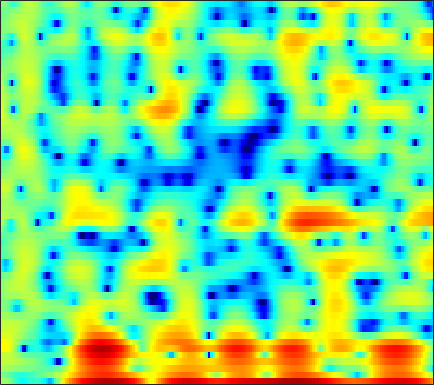

The file beside this chart, header and first rows:
1.8516, 1.5737, 1.0599, 0.34914, -0.32921, -1.4227, -2.704, -3.6902, -4.8657, -5.657, -5.8621, -5.6395, -5.0546, -4.4217, -4.0113, -3.6466, -3.5186, -3.6064, -4.0274, -4.8694, -6.214, -7.6021, -9.5987, -9.6048
-0.08274, -0.4038, -0.9157, -1.511, -1.997, -2.664, -3.292, -3.695, -4.081, -4.25, -4.207, -4.057, -3.737, -3.325, -2.986, -2.533, -2.101, -1.8, -1.412, -1.038, -0.6639, -0.3696, 0.05667, 0.5409
1.784, 1.68, 1.517, 1.325, 1.171, 0.9576, 0.7403, 0.5799, 0.3723, 0.1805, 0.003341, -0.1243, -0.2837, -0.4336, -0.5457, -0.7167, -0.9147, -1.075, -1.307, -1.55, -1.793, -1.968, -2.162, -2.257
2.861, 2.904, 2.911, 2.857, 2.777, 2.623, 2.423, 2.241, 1.969, 1.673, 1.36, 1.118, 0.7866, 0.4633, 0.2104, -0.1633, -0.5812, -0.9249, -1.433, -2.038, -2.804, -3.531, -4.81, -6.608
2.805, 3.105, 3.268, 3.18, 2.966, 2.507, 1.887, 1.337, 0.54, -0.2521, -0.9497, -1.373, -1.778, -2.019, -2.134, -2.26, -2.407, -2.525, -2.704, -2.919, -3.162, -3.34, -3.511, -3.55
5.886, 5.957, 5.769, 5.23, 4.576, 3.336, 1.593, -0.1548, -3.313, -8.132, -17.58, -19.34, -10.61, -6.977, -5.518, -4.55, -4.351, -4.596, -5.405, -6.686, -8.136, -8.952, -9.024, -7.923
6.201, 6.078, 5.763, 5.251, 4.723, 3.83, 2.73, 1.796, 0.4951, -0.7335, -1.745, -2.259, -2.683, -2.979, -3.245, -3.783, -4.635, -5.557, -7.234, -9.307, -11.46, -12.76, -13.19, -12
4.229, 4.285, 4.258, 4.115, 3.931, 3.585, 3.129, 2.729, 2.134, 1.521, 0.8809, 0.3925, -0.287, -1.007, -1.585, -2.409, -3.291, -3.979, -4.906, -5.817, -6.722, -7.316, -7.824, -8.038
2.611, 2.966, 3.277, 3.433, 3.461, 3.393, 3.223, 3.033, 2.699, 2.297, 1.811, 1.391, 0.7635, 0.04241, -0.5745, -1.51, -2.573, -3.454, -4.755, -6.204, -7.71, -8.732, -9.739, -10.07
2.137, 2.462, 2.741, 2.874, 2.897, 2.856, 2.764, 2.672, 2.495, 2.277, 2.002, 1.76, 1.36, 0.8525, 0.3793, -0.3994, -1.396, -2.305, -3.78, -5.653, -8.123, -10.71, -15.65, -18.34
1.607, 1.57, 1.417, 1.147, 0.8855, 0.5108, 0.1877, 0.05029, 0.04282, 0.2185, 0.4912, 0.6978, 0.9105, 1.008, 0.9858, 0.8115, 0.4526, 0.07877, -0.5523, -1.271, -2.039, -2.561, -2.978, -3.06
0.4156, 0.2084, -0.359, -1.351, -2.453, -4.54, -7.37, -9.188, -8.561, -5.604, -2.937, -1.415, 0.06141, 1.042, 1.524, 1.905, 2.038, 2.007, 1.835, 1.568, 1.279, 1.093, 0.8659, 0.6414
-0.7278, -0.3325, -0.2815, -0.7526, -1.421, -2.695, -4.181, -4.91, -4.569, -2.945, -1.126, 0.03339, 1.229, 2.03, 2.39, 2.596, 2.558, 2.392, 2.021, 1.526, 0.9882, 0.5875, 0.06311, -0.3165
-0.3463, 0.3187, 0.9347, 1.28, 1.408, 1.508, 1.585, 1.646, 1.806, 2.045, 2.308, 2.461, 2.563, 2.512, 2.339, 1.894, 1.184, 0.4762, -0.6988, -2.174, -3.945, -5.387, -7.057, -7.67
0.3115, 0.8181, 1.437, 1.962, 2.28, 2.61, 2.865, 3.002, 3.125, 3.149, 3.065, 2.913, 2.561, 2.01, 1.469, 0.5478, -0.658, -1.77, -3.54, -5.7, -8.443, -11.02, -15.78, -18.94
-0.2418, 0.3334, 1.006, 1.618, 2.042, 2.528, 2.92, 3.15, 3.34, 3.377, 3.236, 3.011, 2.525, 1.787, 1.057, -0.1392, -1.599, -2.865, -4.749, -6.726, -8.538, -9.626, -10.27, -9.816
-1.444, -1.073, -0.5302, 0.1168, 0.6916, 1.543, 2.329, 2.851, 3.378, 3.696, 3.765, 3.633, 3.218, 2.516, 1.76, 0.4366, -1.268, -2.877, -5.595, -9.246, -14.76, -21.37, -19.22, -12.53
-5.001, -6.437, -7.601, -6.362, -4.398, -1.801, 0.3416, 1.58, 2.811, 3.629, 4.073, 4.166, 3.997, 3.517, 2.949, 1.903, 0.5485, -0.6575, -2.508, -4.522, -6.399, -7.374, -7.555, -6.738
-5.303, -7.253, -9.099, -7.826, -5.497, -2.522, -0.2503, 1.06, 2.394, 3.302, 3.845, 4.048, 4.047, 3.751, 3.365, 2.625, 1.648, 0.7999, -0.4592, -1.818, -3.159, -4.084, -5.084, -5.869
-1.815, -1.936, -1.798, -1.28, -0.7274, 0.1872, 1.147, 1.824, 2.599, 3.185, 3.55, 3.686, 3.68, 3.434, 3.113, 2.503, 1.66, 0.8747, -0.381, -1.935, -3.861, -5.667, -8.891, -13.49
-2.702, -2.053, -1.236, -0.4382, 0.1461, 0.8579, 1.514, 1.96, 2.464, 2.844, 3.092, 3.169, 3.127, 2.932, 2.663, 2.163, 1.493, 0.8627, -0.138, -1.336, -2.769, -4.003, -5.771, -7.53
-4.474, -3.172, -1.895, -0.9635, -0.3488, 0.3469, 0.9508, 1.35, 1.792, 2.129, 2.354, 2.428, 2.399, 2.262, 2.064, 1.694, 1.242, 0.8508, 0.2614, -0.3595, -0.9932, -1.446, -2.03, -2.516
-2.081, -1.905, -1.698, -1.494, -1.317, -0.8858, -0.2764, 0.2163, 0.8429, 1.348, 1.645, 1.746, 1.707, 1.464, 1.226, 0.8255, 0.4136, 0.1487, -0.1511, -0.3742, -0.5086, -0.5538, -0.5804, -0.4991
0.7575, -0.3623, -2.308, -4.541, -5.839, -5.373, -3.131, -1.461, 0.2625, 1.347, 1.86, 1.901, 1.556, 0.7745, -0.02452, -1.18, -2.2, -2.633, -2.614, -2.186, -1.647, -1.276, -0.7308, -0.1703
3.038, 1.781, -0.5608, -3.558, -5.755, -5.231, -2.247, -0.3416, 1.426, 2.36, 2.634, 2.368, 1.431, -0.2912, -2.337, -6.545, -15, -22.02, -10.85, -6.888, -5.259, -4.844, -4.856, -4.737
2.701, 2.463, 1.997, 1.553, 1.353, 1.291, 1.45, 1.66, 1.903, 1.959, 1.743, 1.369, 0.5231, -0.7008, -1.889, -3.635, -5.216, -5.971, -6.236, -6.311, -6.864, -7.904, -10.99, -15.88
1.39, 1.587, 1.707, 1.664, 1.617, 1.489, 1.348, 1.236, 1.052, 0.8525, 0.5719, 0.3305, -0.09328, -0.598, -1.014, -1.614, -2.182, -2.583, -3.06, -3.509, -3.962, -4.273, -4.53, -4.442
1.16, 1.363, 1.438, 1.317, 1.09, 0.7019, 0.249, -0.1064, -0.5188, -0.8061, -0.9238, -0.9355, -0.8614, -0.7919, -0.7538, -0.7815, -0.8843, -1.005, -1.224, -1.467, -1.698, -1.844, -1.892, -1.82
2.43, 2.495, 2.307, 1.842, 1.254, 0.1875, -1.22, -2.443, -3.996, -4.812, -4.299, -3.392, -2.039, -0.919, -0.295, 0.2753, 0.5427, 0.5786, 0.4231, 0.07885, -0.3997, -0.8284, -1.393, -1.804
3.877, 3.882, 3.615, 2.987, 2.25, 0.7703, -1.485, -3.964, -9.274, -16.94, -9.452, -5.358, -2.08, -0.07026, 0.9056, 1.712, 2.045, 2.032, 1.689, 0.959, -0.1852, -1.351, -3.472, -6.237
2.715, 2.834, 2.816, 2.54, 2.19, 1.5, 0.6119, -0.1134, -0.9313, -1.311, -1.03, -0.5265, 0.3019, 1.023, 1.434, 1.725, 1.727, 1.522, 0.97, 0.07928, -1.2, -2.434, -4.555, -7.226
0.5499, 0.8984, 1.226, 1.426, 1.48, 1.483, 1.423, 1.365, 1.296, 1.291, 1.349, 1.432, 1.537, 1.604, 1.583, 1.438, 1.128, 0.7794, 0.155, -0.6385, -1.58, -2.355, -3.377, -4.263
-1.23, -0.6664, -0.04326, 0.507, 0.859, 1.278, 1.644, 1.885, 2.142, 2.345, 2.455, 2.49, 2.436, 2.287, 2.079, 1.699, 1.174, 0.6969, -0.05057, -0.9099, -1.843, -2.583, -3.535, -4.419
-2.58, -2.09, -1.443, -0.7457, -0.1452, 0.6943, 1.517, 2.08, 2.713, 3.174, 3.445, 3.517, 3.442, 3.169, 2.838, 2.239, 1.469, 0.7999, -0.2065, -1.317, -2.512, -3.491, -4.896, -6.458
-4.079, -4.72, -5.292, -4.66, -3.305, -1.11, 0.8691, 2.07, 3.298, 4.108, 4.565, 4.674, 4.551, 4.105, 3.595, 2.662, 1.496, 0.483, -0.9667, -2.45, -3.897, -4.95, -6.485, -8.349
-4.284, -6.838, -12.71, -12.26, -6.733, -2.061, 0.916, 2.476, 3.927, 4.82, 5.232, 5.272, 4.968, 4.28, 3.495, 2.075, 0.1916, -1.569, -4.362, -7.406, -9.493, -9.587, -8.773, -8.096
-0.5857, -0.889, -1.081, -0.7189, -0.08023, 1.063, 2.201, 2.933, 3.665, 4.089, 4.175, 4.025, 3.514, 2.659, 1.752, 0.1776, -1.927, -3.933, -7.45, -12.22, -15.98, -13.92, -10.17, -7.678
0.9842, 1.145, 1.361, 1.636, 1.863, 2.196, 2.517, 2.71, 2.851, 2.819, 2.6, 2.279, 1.654, 0.7829, -0.01496, -1.253, -2.651, -3.735, -5.115, -6.215, -6.766, -6.683, -6.123, -5.244
1.891, 2.064, 2.228, 2.317, 2.369, 2.398, 2.396, 2.363, 2.252, 2.023, 1.642, 1.232, 0.5175, -0.4163, -1.235, -2.454, -3.707, -4.567, -5.455, -5.889, -5.822, -5.518, -4.844, -4.006
3.038, 2.97, 2.783, 2.491, 2.278, 2.044, 1.888, 1.827, 1.772, 1.666, 1.394, 1.044, 0.3171, -0.7704, -1.851, -3.736, -6.12, -8.155, -10.47, -10.53, -8.584, -7.008, -5.145, -3.637
4.279, 3.763, 2.774, 1.527, 0.5573, -0.4275, -0.6576, -0.2964, 0.513, 1.279, 1.715, 1.788, 1.453, 0.6173, -0.3679, -2.281, -5.056, -7.924, -12.3, -12.04, -8.293, -6.005, -3.906, -2.462
4.799, 3.877, 2.019, -0.8383, -4.191, -13.19, -14.52, -6.637, -1.96, 0.57, 2.035, 2.626, 2.923, 2.746, 2.32, 1.477, 0.4178, -0.4083, -1.305, -1.785, -1.871, -1.825, -1.703, -1.713
4.06, 3.304, 2.019, 0.4986, -0.7014, -1.928, -2.102, -1.501, -0.2472, 1.009, 1.986, 2.487, 2.87, 2.919, 2.755, 2.324, 1.694, 1.14, 0.3204, -0.5493, -1.434, -2.159, -3.167, -4.321
3.547, 2.922, 2.026, 1.175, 0.6583, 0.235, 0.2243, 0.4494, 0.9845, 1.611, 2.191, 2.544, 2.809, 2.822, 2.681, 2.252, 1.567, 0.8968, -0.2068, -1.532, -3.067, -4.313, -6.115, -7.952
3.509, 2.548, 1.083, -0.4506, -1.365, -1.857, -1.346, -0.5164, 0.7548, 1.913, 2.832, 3.324, 3.705, 3.775, 3.614, 3.113, 2.283, 1.433, -0.01426, -1.852, -4.157, -6.17, -9.361, -13.08
3.22, 1.841, -0.7198, -4.781, -10.16, -22.78, -7.614, -3.452, -0.1022, 2.045, 3.439, 4.117, 4.643, 4.767, 4.597, 4.056, 3.146, 2.21, 0.6083, -1.454, -4.037, -6.337, -10.12, -14.72
2.074, 1.318, 0.08228, -1.271, -2.116, -2.423, -1.579, -0.4842, 1.03, 2.317, 3.275, 3.772, 4.128, 4.145, 3.947, 3.394, 2.503, 1.602, 0.09305, -1.781, -4.037, -6.001, -8.88, -11.92
0.4233, 0.4773, 0.4888, 0.5023, 0.5518, 0.7592, 1.145, 1.536, 2.11, 2.653, 3.093, 3.316, 3.433, 3.327, 3.1, 2.571, 1.777, 1.009, -0.2691, -1.844, -3.737, -5.436, -8.11, -11.46
-1.436, -0.8659, -0.2503, 0.2438, 0.5775, 1.004, 1.444, 1.77, 2.189, 2.56, 2.839, 2.966, 3.004, 2.886, 2.677, 2.232, 1.604, 1.025, 0.08228, -1.03, -2.291, -3.358, -4.885, -6.455
-2.738, -2.102, -1.456, -0.9516, -0.5809, -0.07163, 0.4711, 0.8864, 1.435, 1.923, 2.292, 2.466, 2.564, 2.494, 2.317, 1.959, 1.481, 1.058, 0.4381, -0.224, -0.9019, -1.408, -2.036, -2.616
-3.064, -2.88, -2.871, -2.944, -2.932, -2.578, -1.779, -0.9661, 0.153, 1.12, 1.831, 2.175, 2.362, 2.252, 2.019, 1.55, 0.9742, 0.5231, 0.01665, -0.3411, -0.5501, -0.5936, -0.5948, -0.5436
-2.182, -2.68, -4.069, -6.611, -9.559, -11.69, -7.079, -3.834, -0.8168, 1.153, 2.341, 2.815, 2.951, 2.571, 1.982, 0.7923, -0.7331, -1.888, -2.972, -3.025, -2.243, -1.494, -0.5782, 0.1925
-0.3761, -0.7358, -1.719, -3.25, -4.47, -4.872, -3.019, -1.109, 1.074, 2.606, 3.505, 3.777, 3.636, 2.896, 1.861, -0.3014, -3.783, -8.061, -23.44, -12.8, -6.417, -4.072, -2.219, -1.173
-0.06436, 0.172, 0.3381, 0.4201, 0.5629, 0.9048, 1.481, 2.004, 2.705, 3.251, 3.552, 3.572, 3.28, 2.58, 1.78, 0.3671, -1.381, -2.731, -4.152, -4.641, -4.483, -4.349, -4.489, -5.156
-0.9415, -0.3198, 0.3594, 0.916, 1.278, 1.742, 2.178, 2.473, 2.816, 3.069, 3.175, 3.143, 2.917, 2.469, 2.013, 1.252, 0.3672, -0.3229, -1.251, -2.154, -3.107, -3.957, -5.452, -7.676
-1.78, -1.014, -0.2188, 0.4024, 0.7654, 1.188, 1.561, 1.826, 2.145, 2.409, 2.577, 2.619, 2.548, 2.335, 2.064, 1.573, 0.9672, 0.4372, -0.3301, -1.173, -2.076, -2.799, -3.825, -4.871
-1.412, -0.957, -0.5848, -0.4037, -0.3051, -0.1745, 0.07426, 0.3693, 0.8649, 1.385, 1.848, 2.104, 2.292, 2.282, 2.133, 1.767, 1.226, 0.7259, -0.01648, -0.8046, -1.56, -2.067, -2.585, -2.905
0.17, 0.03358, -0.4779, -1.397, -2.264, -3.361, -3.645, -3.02, -1.48, 0.1223, 1.406, 2.106, 2.677, 2.848, 2.756, 2.347, 1.627, 0.928, -0.19, -1.41, -2.573, -3.221, -3.616, -3.392
